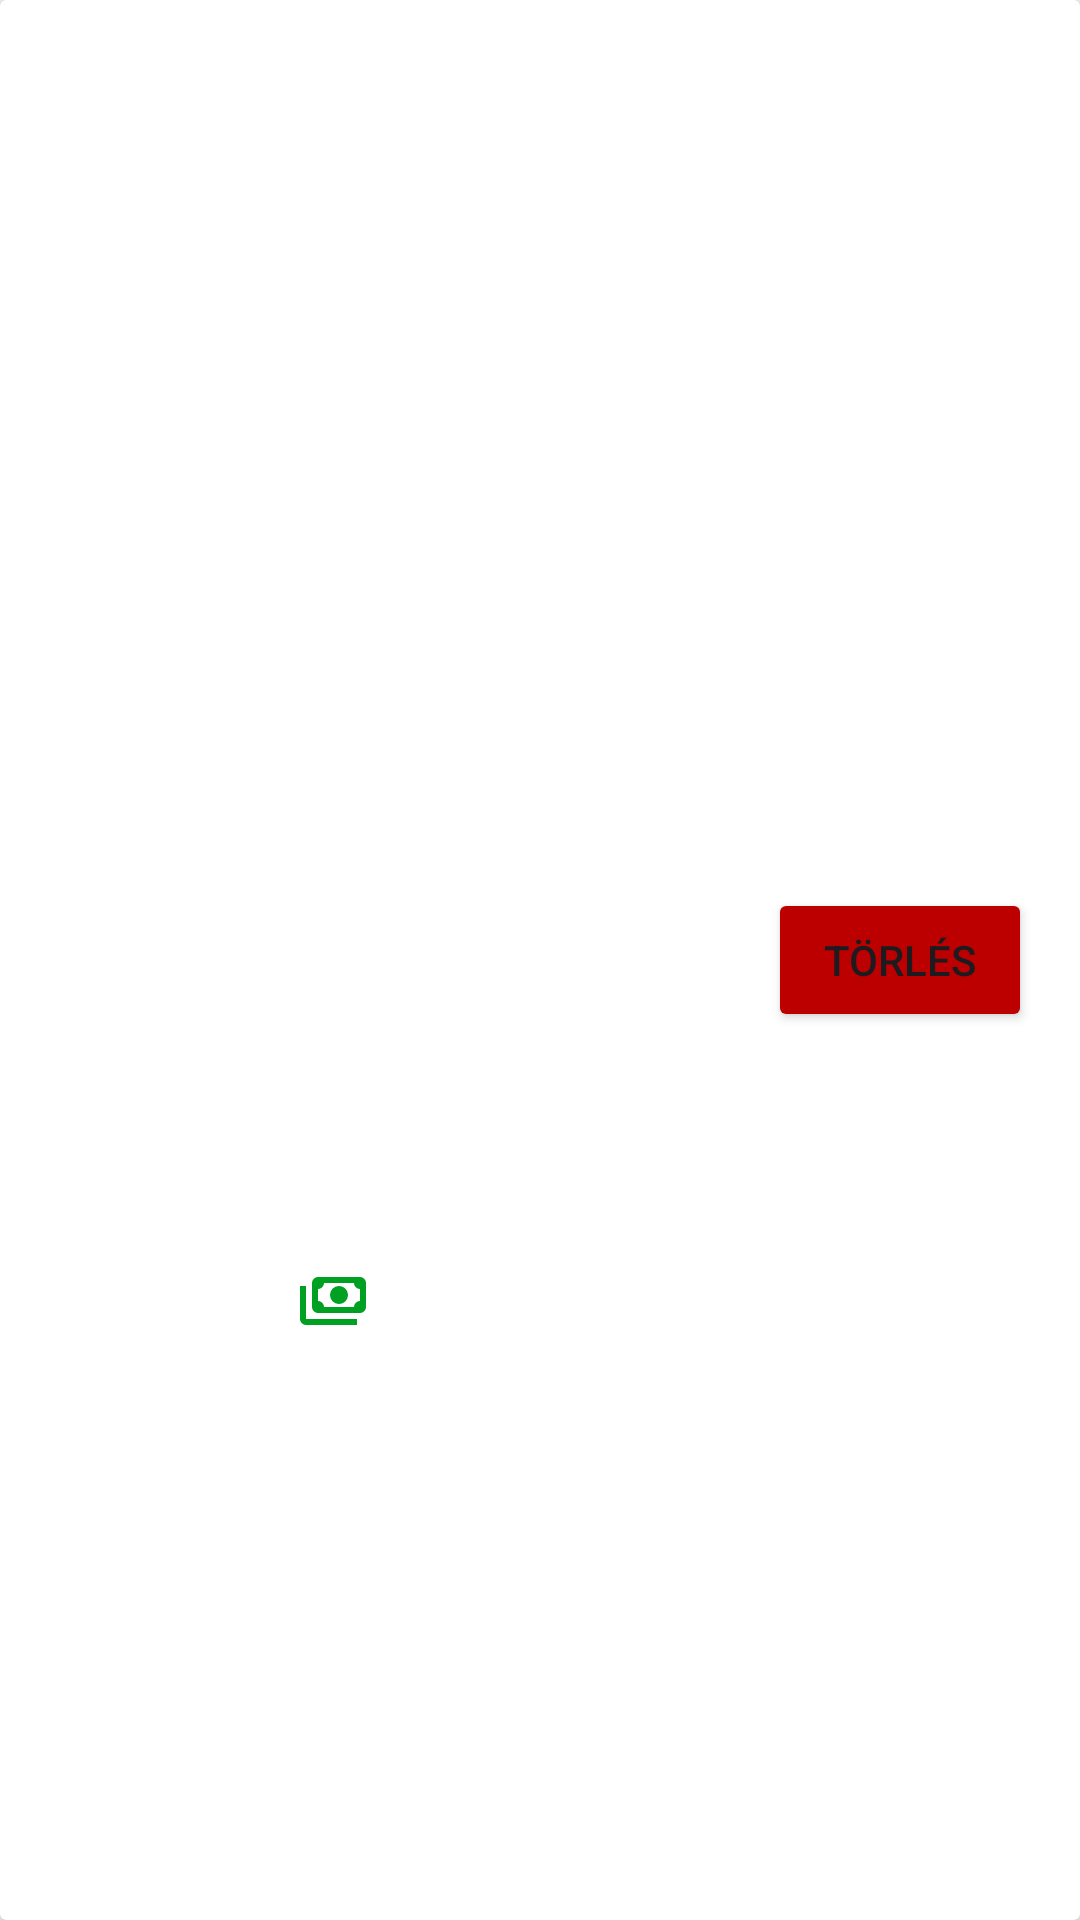

Reconstruct the res/layout file that produces this screen, plus the resources it refers to.
<!-- AndroidManifest.xml: application theme Theme.AndWallet -->
<!-- res/layout/editor_item_layout.xml -->
<?xml version="1.0" encoding="utf-8"?>
<androidx.cardview.widget.CardView xmlns:android="http://schemas.android.com/apk/res/android"
    xmlns:app="http://schemas.android.com/apk/res-auto"
    android:id="@+id/main"
    android:layout_width="match_parent"
    android:layout_height="wrap_content"
    android:layout_marginLeft="16dp"
    android:layout_marginTop="8dp"
    android:layout_marginRight="16dp"
    android:layout_marginBottom="8dp">

    <androidx.constraintlayout.widget.ConstraintLayout
        android:id="@+id/cl_editor_item_container"
        android:layout_width="match_parent"
        android:layout_height="match_parent">

        <ImageView
            android:id="@+id/iv_editor_item_type_icon"
            android:layout_width="75dp"
            android:layout_height="75dp"
            android:layout_marginStart="8dp"
            app:layout_constraintBottom_toBottomOf="parent"
            app:layout_constraintStart_toStartOf="parent"
            app:layout_constraintTop_toTopOf="parent"
            app:srcCompat="@drawable/ic_launcher_background" />

        <TextView
            android:id="@+id/tv_editor_item_name_value"
            android:layout_width="0dp"
            android:layout_height="wrap_content"
            android:layout_marginStart="8dp"
            android:textSize="28sp"
            android:textStyle="bold"
            app:layout_constraintBottom_toTopOf="@+id/tv_editor_item_amount_value"
            app:layout_constraintEnd_toStartOf="@+id/guideline"
            app:layout_constraintHorizontal_bias="0.0"
            app:layout_constraintStart_toEndOf="@+id/iv_editor_item_type_icon"
            app:layout_constraintTop_toTopOf="parent"
            app:layout_constraintVertical_bias="0.5" />

        <TextView
            android:id="@+id/tv_editor_item_amount_value"
            android:layout_width="wrap_content"
            android:layout_height="wrap_content"
            android:textSize="24sp"
            app:layout_constraintBottom_toBottomOf="parent"
            app:layout_constraintStart_toStartOf="@+id/tv_editor_item_name_value"
            app:layout_constraintTop_toBottomOf="@+id/tv_editor_item_name_value"
            app:layout_constraintVertical_bias="0.5" />

        <ImageView
            android:id="@+id/iv_editor_item_currency_icon"
            android:layout_width="wrap_content"
            android:layout_height="wrap_content"
            android:layout_marginStart="8dp"
            app:layout_constraintBottom_toBottomOf="@+id/tv_editor_item_amount_value"
            app:layout_constraintEnd_toStartOf="@+id/guideline"
            app:layout_constraintHorizontal_bias="0.0"
            app:layout_constraintStart_toEndOf="@+id/tv_editor_item_amount_value"
            app:layout_constraintTop_toTopOf="@+id/tv_editor_item_amount_value"
            app:srcCompat="@drawable/payments_24dp_fill0_wght400_grad0_opsz24" />

        <androidx.constraintlayout.widget.Guideline
            android:id="@+id/guideline"
            android:layout_width="wrap_content"
            android:layout_height="wrap_content"
            android:orientation="vertical"
            app:layout_constraintGuide_percent="0.7" />

        <Button
            android:id="@+id/btn_editor_item_delete"
            android:layout_width="wrap_content"
            android:layout_height="wrap_content"
            android:layout_marginEnd="16dp"
            android:backgroundTint="#BC0000"
            android:text="@string/EDITOR_ITEM_ACTION_DELETE"
            app:layout_constraintBottom_toBottomOf="parent"
            app:layout_constraintEnd_toEndOf="parent"
            app:layout_constraintHorizontal_bias="1.0"
            app:layout_constraintStart_toStartOf="@+id/guideline"
            app:layout_constraintTop_toTopOf="parent"
            app:rippleColor="#C74B4B" />
    </androidx.constraintlayout.widget.ConstraintLayout>
</androidx.cardview.widget.CardView>
<!-- resources referenced by this layout -->
<resources>
  <!-- drawable payments_24dp_fill0_wght400_grad0_opsz24 (drawable) -->
  <vector xmlns:android="http://schemas.android.com/apk/res/android"
      android:width="24dp"
      android:height="24dp"
      android:viewportWidth="960"
      android:viewportHeight="960">
    <path
        android:pathData="M560,520q-50,0 -85,-35t-35,-85q0,-50 35,-85t85,-35q50,0 85,35t35,85q0,50 -35,85t-85,35ZM280,640q-33,0 -56.5,-23.5T200,560v-320q0,-33 23.5,-56.5T280,160h560q33,0 56.5,23.5T920,240v320q0,33 -23.5,56.5T840,640L280,640ZM360,560h400q0,-33 23.5,-56.5T840,480v-160q-33,0 -56.5,-23.5T760,240L360,240q0,33 -23.5,56.5T280,320v160q33,0 56.5,23.5T360,560ZM800,800L120,800q-33,0 -56.5,-23.5T40,720v-440h80v440h680v80ZM280,560v-320,320Z"
        android:fillColor="#00A022"/>
  </vector>
  <string name="EDITOR_ITEM_ACTION_DELETE">Törlés</string>
  <style name="Theme.AndWallet" parent="Base.Theme.AndWallet" />
  <style name="Base.Theme.AndWallet" parent="Theme.Material3.DayNight.NoActionBar">
          
          
      </style>
</resources>
